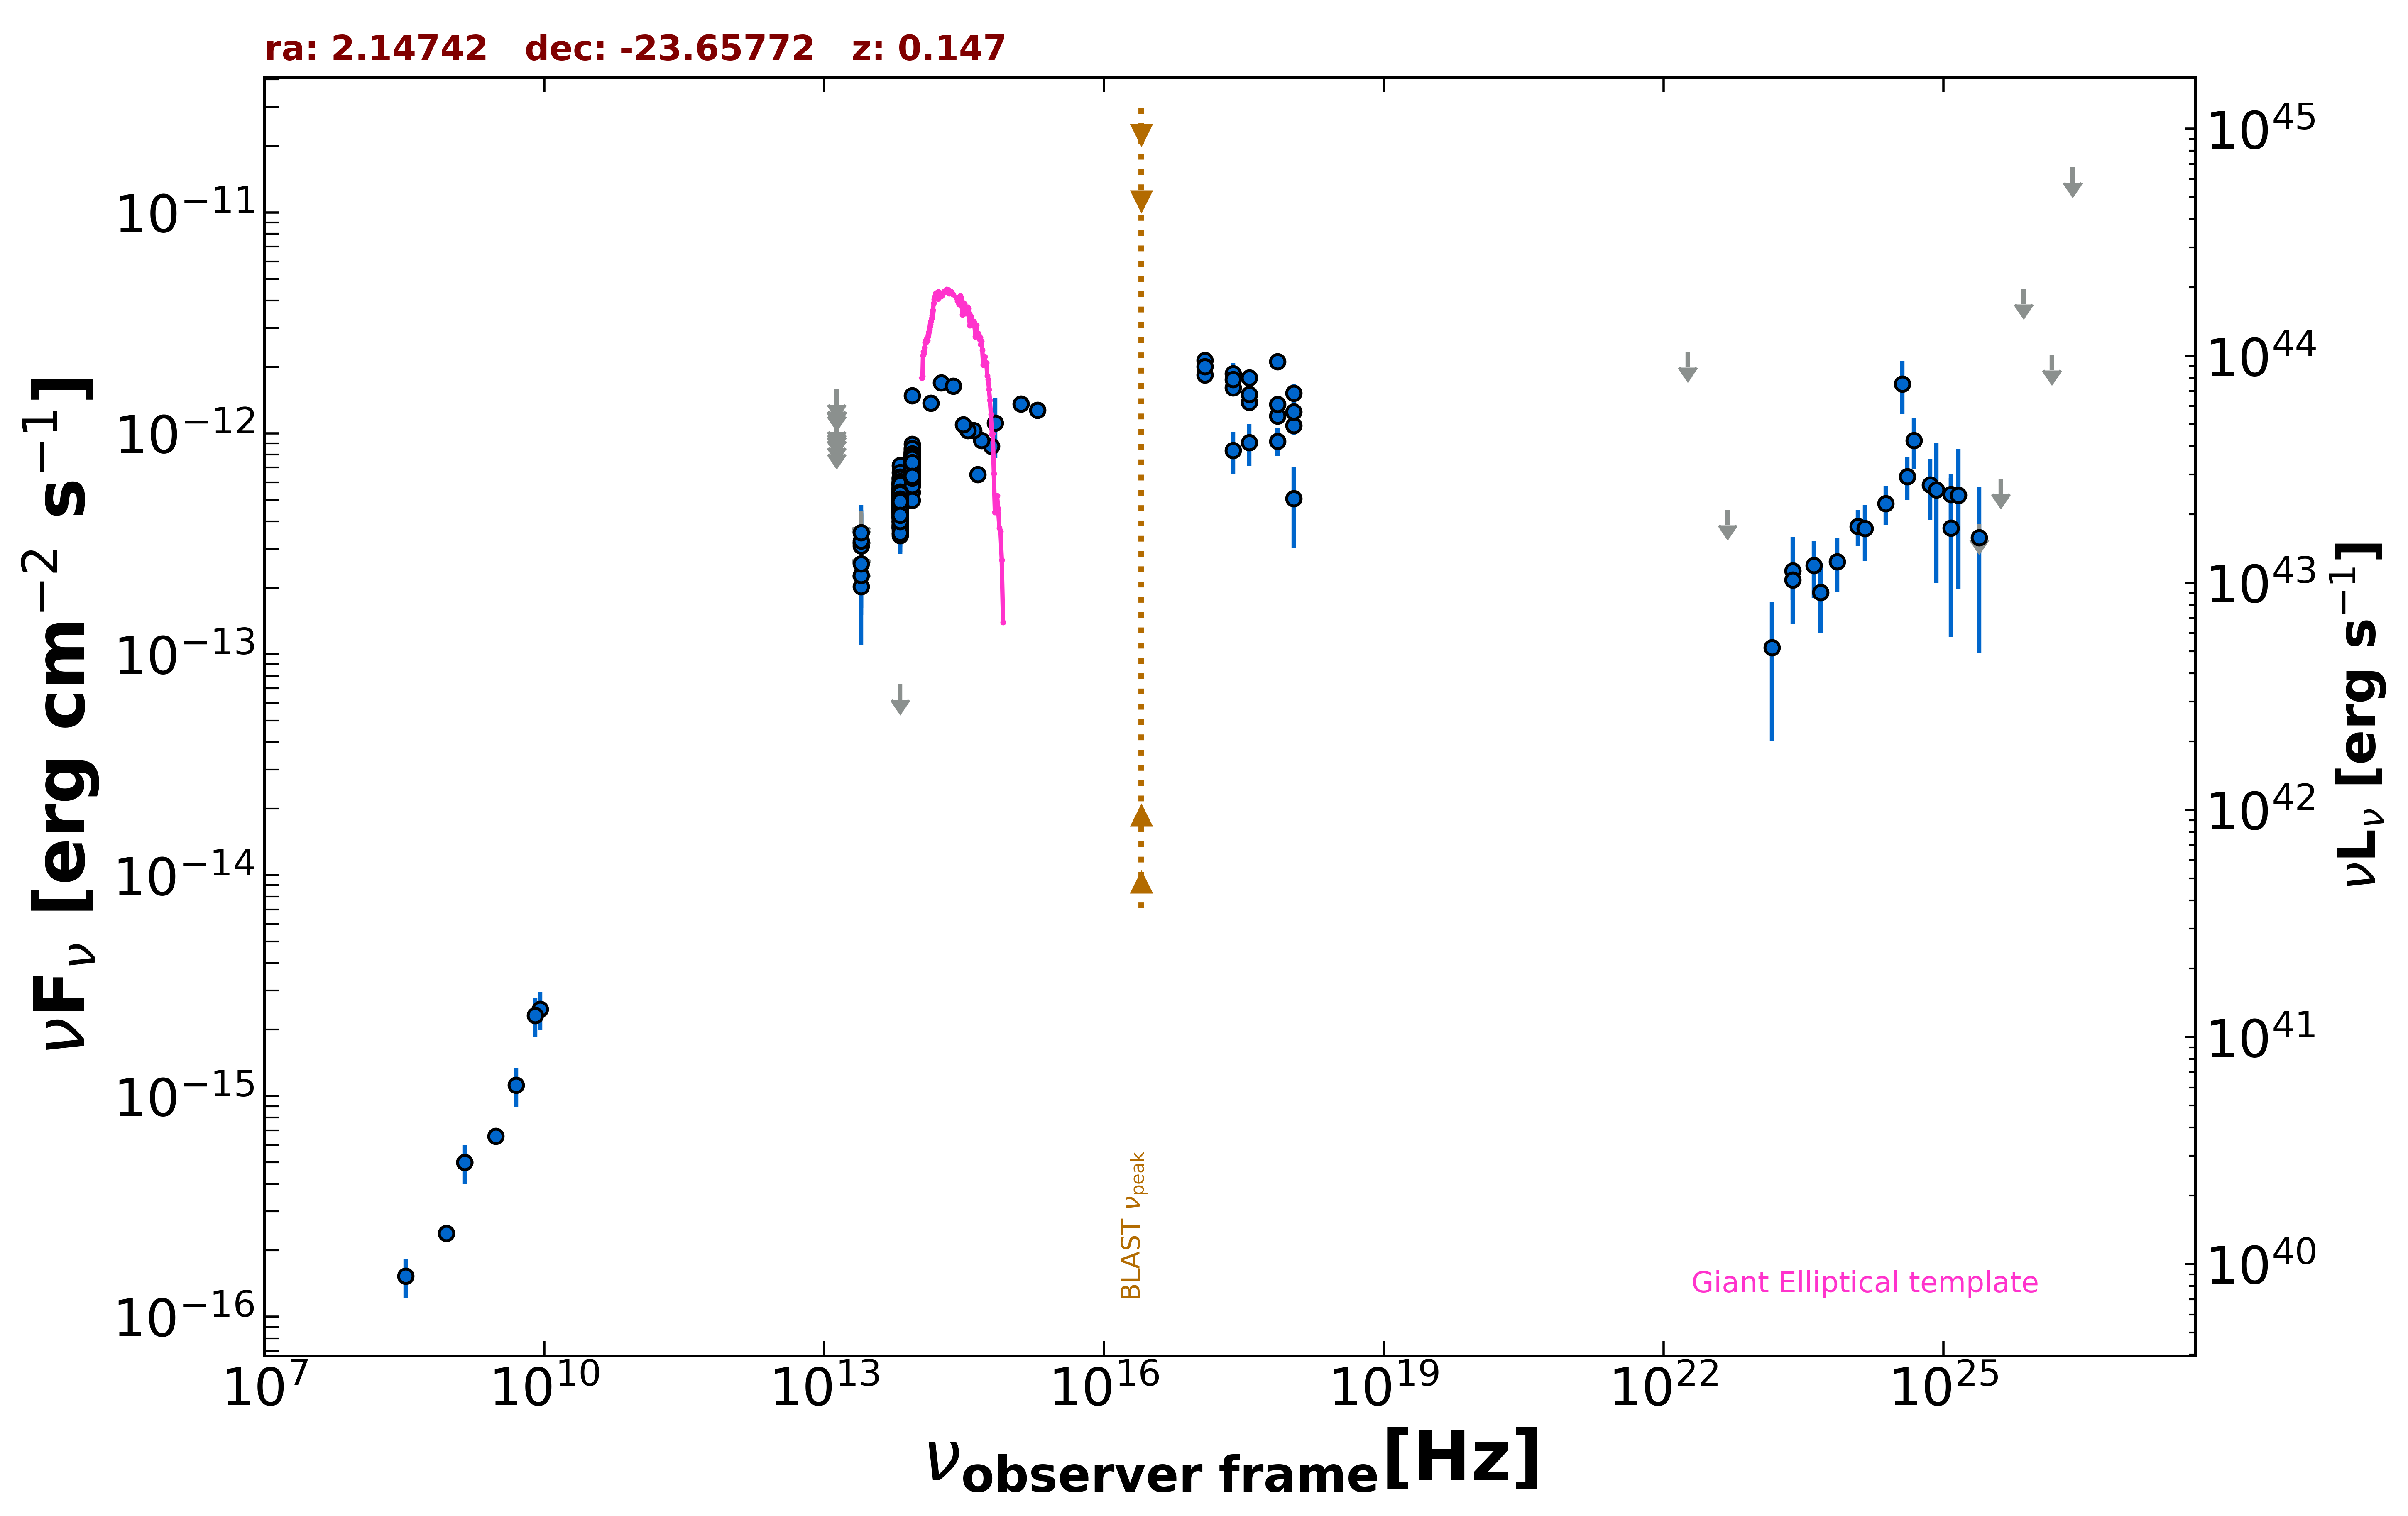

Data behind this chart, as committed beside it:
freq., flux, err_flux, MJD_start, MJD_end, flag, catalog, reference
1.400e+09, 5.012e-16, 1.680e-17, 55000, 55000, , NVSS, Condon et al. 1998  AJ  115  1693
8.870e+08, 2.395e-16, 2.220e-17, 55000, 55000, , RACS, Hale et al. 2021  PASA  38  e058
3.000e+09, 6.588e-16, 1.895e-17, 55000, 55000, , VLASSQL, Gordon et al. 2021  ApJS  255  30
2.418e+17, 1.862e-12, 2.195e-13, 55000, 55000, , RASS, Boller et al. 2016  A&A  103  1
2.418e+17, 1.611e-12, 9.900e-14, 56772, 57414, , 1OUSX, Giommi et al. in preparation
1.209e+17, 1.840e-12, 1.050e-13, 56772, 57414, , 1OUSX, Giommi et al. in preparation
3.627e+17, 1.382e-12, 9.300e-14, 56772, 57414, , 1OUSX, Giommi et al. in preparation
7.253e+17, 1.197e-12, 4.800e-14, 56772, 57414, , 1OUSX, Giommi et al. in preparation
1.088e+18, 1.083e-12, 1.058e-13, 56772, 57414, , 1OUSX, Giommi et al. in preparation
7.253e+17, 2.116e-12, 8.750e-14, 55000, 55000, , 2SXPS, Evans et al. 2020  ApJS  247  54
1.209e+17, 2.144e-12, 1.295e-13, 55000, 55000, , 2SXPS, Evans et al. 2020  ApJS  247  54
3.627e+17, 1.783e-12, 1.280e-13, 55000, 55000, , 2SXPS, Evans et al. 2020  ApJS  247  54
1.088e+18, 1.522e-12, 1.590e-13, 55000, 55000, , 2SXPS, Evans et al. 2020  ApJS  247  54
1.389e+14, 1.369e-12, 1.140e-13, 55000, 55000, , 2MASS, Skrutskie et al. 2006  AJ  131  1163
1.804e+14, 1.694e-12, 1.220e-13, 55000, 55000, , 2MASS, Skrutskie et al. 2006  AJ  131  1163
2.427e+14, 1.637e-12, 1.010e-13, 55000, 55000, , 2MASS, Skrutskie et al. 2006  AJ  131  1163
8.817e+13, 6.519e-13, 3.100e-15, 55000, 55000, , UNWISE, Schlafly et al. 2019  ApJS  240  30
6.517e+13, 4.682e-13, 4.250e-15, 55000, 55000, , UNWISE, Schlafly et al. 2019  ApJS  240  30
8.817e+13, 7.139e-13, 1.710e-14, 55000, 55000, , WISE, Wright et al. 2010  AJ  140  1868
6.517e+13, 4.869e-13, 1.435e-14, 55000, 55000, , WISE, Wright et al. 2010  AJ  140  1868
2.498e+13, 2.026e-13, 4.080e-14, 55000, 55000, , WISE, Wright et al. 2010  AJ  140  1868
1.363e+13, 3.594e-13, 1.726e-13, 55000, 55000, , WISE, Wright et al. 2010  AJ  140  1868
8.817e+13, 6.983e-13, 3.345e-14, 57916, 57916, , NEOWISE, Mainzer et al. 2014  ApJ  792  30
6.517e+13, 5.908e-13, 8.025e-14, 57916, 57916, , NEOWISE, Mainzer et al. 2014  ApJ  792  30
8.817e+13, 7.061e-13, 3.840e-14, 57916, 57916, , NEOWISE, Mainzer et al. 2014  ApJ  792  30
6.517e+13, 4.776e-13, 4.360e-14, 57916, 57916, , NEOWISE, Mainzer et al. 2014  ApJ  792  30
8.817e+13, 7.199e-13, 3.585e-14, 57916, 57916, , NEOWISE, Mainzer et al. 2014  ApJ  792  30
6.517e+13, 5.246e-13, 4.695e-14, 57916, 57916, , NEOWISE, Mainzer et al. 2014  ApJ  792  30
8.817e+13, 6.363e-13, 3.225e-14, 57916, 57916, , NEOWISE, Mainzer et al. 2014  ApJ  792  30
6.517e+13, 5.070e-13, 5.335e-14, 57916, 57916, , NEOWISE, Mainzer et al. 2014  ApJ  792  30
8.817e+13, 7.566e-13, 3.485e-14, 57916, 57916, , NEOWISE, Mainzer et al. 2014  ApJ  792  30
6.517e+13, 4.590e-13, 3.935e-14, 57916, 57916, , NEOWISE, Mainzer et al. 2014  ApJ  792  30
8.817e+13, 6.958e-13, 3.460e-14, 57917, 57917, , NEOWISE, Mainzer et al. 2014  ApJ  792  30
6.517e+13, 4.536e-13, 3.930e-14, 57917, 57917, , NEOWISE, Mainzer et al. 2014  ApJ  792  30
8.817e+13, 6.818e-13, 3.140e-14, 57916, 57916, , NEOWISE, Mainzer et al. 2014  ApJ  792  30
6.517e+13, 4.565e-13, 4.085e-14, 57916, 57916, , NEOWISE, Mainzer et al. 2014  ApJ  792  30
8.817e+13, 6.945e-13, 3.200e-14, 57916, 57916, , NEOWISE, Mainzer et al. 2014  ApJ  792  30
6.517e+13, 6.192e-13, 4.510e-14, 57916, 57916, , NEOWISE, Mainzer et al. 2014  ApJ  792  30
8.817e+13, 7.421e-13, 4.240e-14, 57916, 57916, , NEOWISE, Mainzer et al. 2014  ApJ  792  30
6.517e+13, 4.785e-13, 4.545e-14, 57916, 57916, , NEOWISE, Mainzer et al. 2014  ApJ  792  30
8.817e+13, 7.048e-13, 4.090e-14, 57916, 57916, , NEOWISE, Mainzer et al. 2014  ApJ  792  30
6.517e+13, 5.790e-13, 6.520e-14, 57916, 57916, , NEOWISE, Mainzer et al. 2014  ApJ  792  30
8.817e+13, 7.048e-13, 3.505e-14, 57916, 57916, , NEOWISE, Mainzer et al. 2014  ApJ  792  30
6.517e+13, 4.771e-13, 4.045e-14, 57916, 57916, , NEOWISE, Mainzer et al. 2014  ApJ  792  30
8.817e+13, 7.799e-13, 3.520e-14, 59011, 59011, , NEOWISE, Mainzer et al. 2014  ApJ  792  30
6.517e+13, 4.987e-13, 4.780e-14, 59011, 59011, , NEOWISE, Mainzer et al. 2014  ApJ  792  30
8.817e+13, 8.040e-13, 3.705e-14, 59011, 59011, , NEOWISE, Mainzer et al. 2014  ApJ  792  30
6.517e+13, 5.015e-13, 5.365e-14, 59011, 59011, , NEOWISE, Mainzer et al. 2014  ApJ  792  30
8.817e+13, 7.835e-13, 4.620e-14, 59012, 59012, , NEOWISE, Mainzer et al. 2014  ApJ  792  30
6.517e+13, 5.854e-13, 6.320e-14, 59012, 59012, , NEOWISE, Mainzer et al. 2014  ApJ  792  30
8.817e+13, 7.373e-13, 3.875e-14, 59012, 59012, , NEOWISE, Mainzer et al. 2014  ApJ  792  30
6.517e+13, 5.141e-13, 5.315e-14, 59012, 59012, , NEOWISE, Mainzer et al. 2014  ApJ  792  30
8.817e+13, 7.120e-13, 3.545e-14, 59011, 59011, , NEOWISE, Mainzer et al. 2014  ApJ  792  30
6.517e+13, 4.457e-13, 5.395e-14, 59011, 59011, , NEOWISE, Mainzer et al. 2014  ApJ  792  30
8.817e+13, 7.146e-13, 3.295e-14, 59011, 59011, , NEOWISE, Mainzer et al. 2014  ApJ  792  30
6.517e+13, 4.951e-13, 7.735e-14, 59011, 59011, , NEOWISE, Mainzer et al. 2014  ApJ  792  30
8.817e+13, 7.428e-13, 3.765e-14, 59011, 59011, , NEOWISE, Mainzer et al. 2014  ApJ  792  30
6.517e+13, 4.511e-13, 5.960e-14, 59011, 59011, , NEOWISE, Mainzer et al. 2014  ApJ  792  30
8.817e+13, 6.970e-13, 3.850e-14, 59012, 59012, , NEOWISE, Mainzer et al. 2014  ApJ  792  30
6.517e+13, 4.465e-13, 7.395e-14, 59012, 59012, , NEOWISE, Mainzer et al. 2014  ApJ  792  30
... 571 more rows
